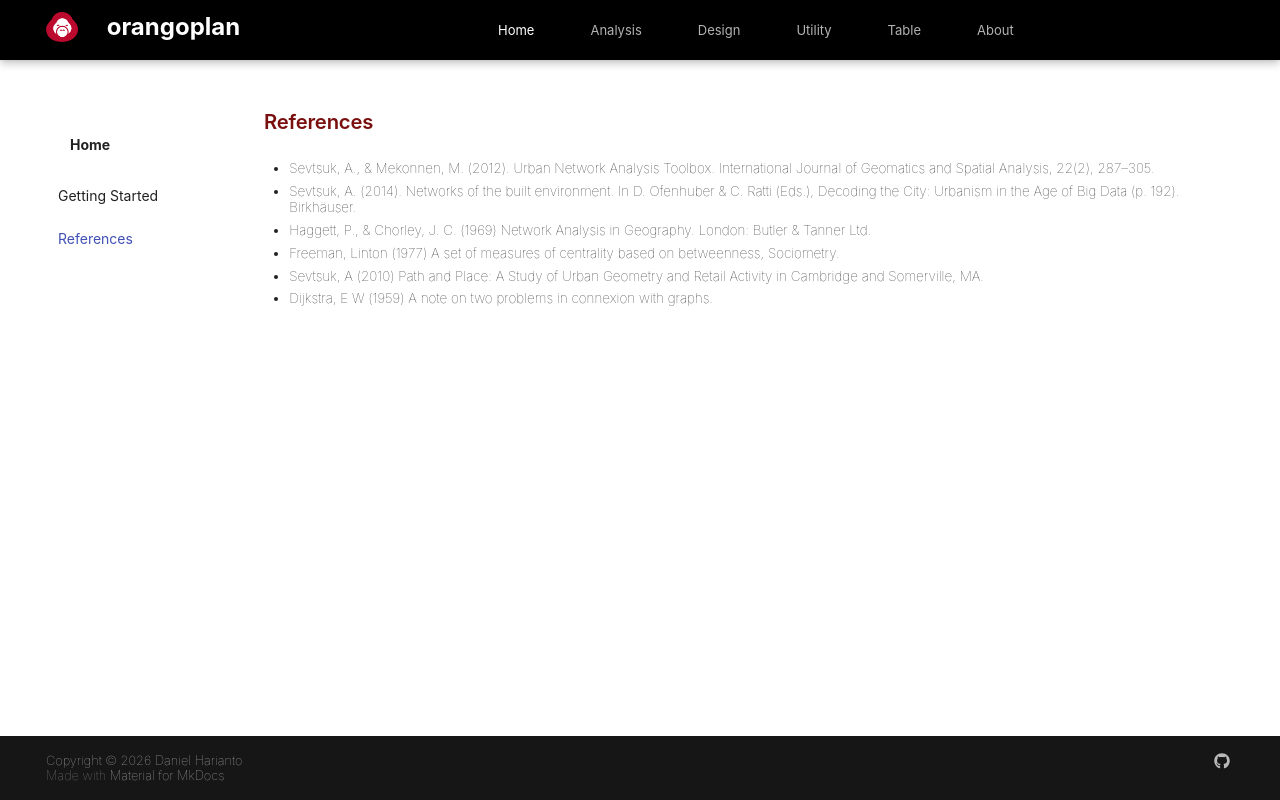

repository: danieljharianto/OrangoplanDocs · page: Home/References/index.html · generator: mkdocs

#References

- Sevtsuk, A., & Mekonnen, M. (2012). Urban Network Analysis Toolbox. International Journal of Geomatics and Spatial Analysis, 22(2), 287–305.
- Sevtsuk, A. (2014). Networks of the built environment. In D. Ofenhuber & C. Ratti (Eds.), Decoding the City: Urbanism in the Age of Big Data (p. 192). Birkhäuser.
- Haggett, P., & Chorley, J. C. (1969) Network Analysis in Geography. London: Butler & Tanner Ltd.
- Freeman, Linton (1977) A set of measures of centrality based on betweenness, Sociometry.
- Sevtsuk, A (2010) Path and Place: A Study of Urban Geometry and Retail Activity in Cambridge and Somerville, MA.
- Dijkstra, E W (1959) A note on two problems in connexion with graphs.
